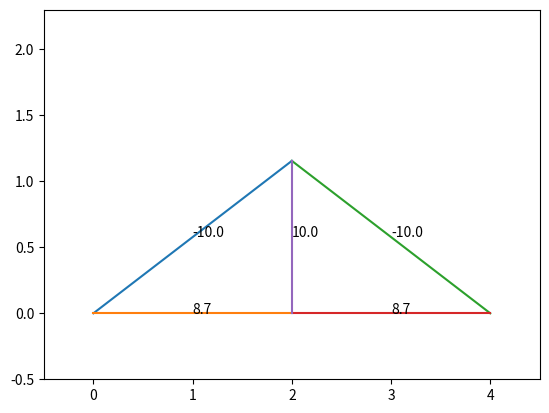

Here is the Python script that generated this plot: (Note: this script raises an exception after producing the figure.)
import numpy as np
from numpy import linalg
import matplotlib.pyplot as plt
N=500

class joint:
    def __init__(self,pos,type=0,ext_F=[0,0]) -> None:
        self.pos=pos
        self.type=type#0为一般，1为支座约束，2为铰链约束
        self.F=[]
        self.ext_F=ext_F

joints=[joint([0,0],1),joint([4,0],2),joint([2,2/np.sqrt(3)]),joint([2,0],ext_F=[0,-10])]
num=len(joints)
pos=np.array([[0,0],[4,0],[2,2/np.sqrt(3)],[2,0]])
pos2=pos/5+0.1#可视化的位置
pos2[:,1]+=0.3
Adj=np.array([[0,2],[0,3],[1,2],[1,3],[2,3]])

#cur用于控制其他约束力
cur=num
A=np.zeros((2*num,2*num))
B=np.zeros(2*num)

for j in range(num):
    eqa1,eqa2=np.zeros(2*num),np.zeros(2*num)
    for i in range(len(Adj)):
        if(j in Adj[i]):
            index=Adj[i][1] if Adj[i][0]==j else Adj[i][0]
            tmp=pos[index]-pos[j]
            dir=tmp/(tmp.dot(tmp)**0.5)
            eqa1[i]=dir[0]#x方向
            eqa2[i]=dir[1]#y方向
    if(joints[j].type==1):
        eqa2[cur+1]=1
        cur+=1
    if(joints[j].type==2):
        eqa1[cur+1]=1
        eqa2[cur+2]=1
        cur+=2
    A[2*j,:]=eqa1
    A[2*j+1,:]=eqa2
    obj=joints[j]
    if(obj!=[0,0]):
        B[2*j]=-obj.ext_F[0]
        B[2*j+1]=-obj.ext_F[1]
        
ans=linalg.solve(A,B)

x = pos[Adj[:,0]]
y = pos[Adj[:,1]]

data = ans[:num]

# 选择一个colormap
cmap = plt.cm.get_cmap('viridis')

# 对数据进行归一化，将值映射到[0, 1]的区间
normalized_data = (data - data.min()) / (data.max() - data.min())

# 将归一化后的数据传入colormap中，得到对应的颜色数组
colors = cmap(normalized_data)

# 打印颜色数组
print(colors)

for i in range(len(x)):
    plt.plot([x[i][0],y[i][0]],[x[i][1],y[i][1]], )
    plt.annotate(str(round(ans[i],1)),[(x[i][0]+y[i][0])/2,(x[i][1]+y[i][1])/2])
plt.xlim(-0.5,4.5)
plt.ylim(-0.5,2.3)
plt.colorbar()
plt.show()